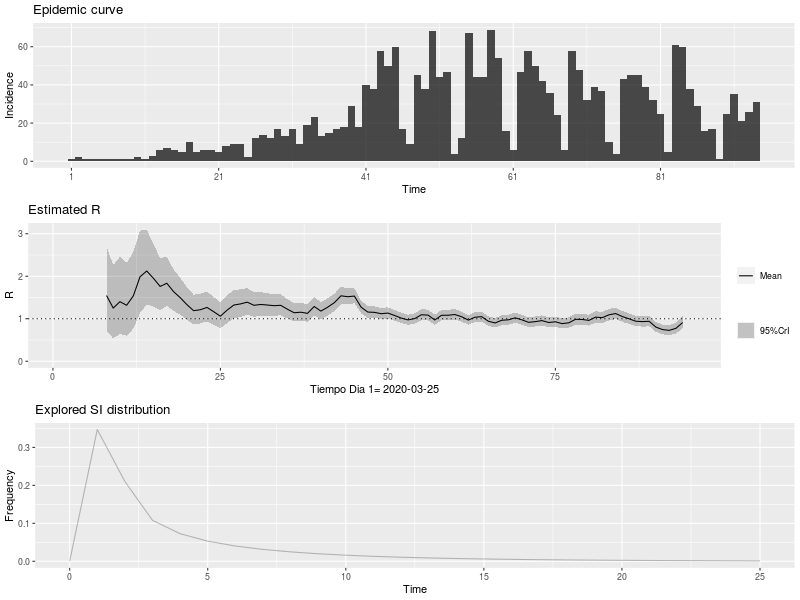

The table this chart was drawn from, first rows:
, t_start, t_end, Mean(R), Std(R), Quantile.0.025(R), Quantile.0.05(R), Quantile.0.25(R), Median(R), Quantile.0.75(R), Quantile.0.95(R), Quantile.0.975(R)
1, 2, 8, 1.546, 0.5154, 0.707, 0.8066, 1.175, 1.489, 1.856, 2.48, 2.708
2, 3, 9, 1.252, 0.4425, 0.5403, 0.6228, 0.9318, 1.2, 1.515, 2.057, 2.256
3, 4, 10, 1.402, 0.4674, 0.6411, 0.7314, 1.065, 1.35, 1.683, 2.249, 2.456
4, 5, 11, 1.317, 0.439, 0.6022, 0.6871, 1.001, 1.269, 1.581, 2.112, 2.307
5, 6, 12, 1.539, 0.4639, 0.768, 0.8628, 1.206, 1.492, 1.821, 2.372, 2.572
6, 7, 13, 1.988, 0.497, 1.136, 1.247, 1.634, 1.947, 2.297, 2.87, 3.074
7, 8, 14, 2.124, 0.4528, 1.331, 1.438, 1.804, 2.092, 2.409, 2.92, 3.099
8, 9, 15, 1.952, 0.3758, 1.287, 1.378, 1.688, 1.928, 2.191, 2.609, 2.755
9, 10, 16, 1.761, 0.3162, 1.196, 1.275, 1.538, 1.742, 1.962, 2.311, 2.432
10, 11, 17, 1.836, 0.294, 1.306, 1.381, 1.63, 1.82, 2.025, 2.345, 2.455
11, 12, 18, 1.638, 0.2499, 1.186, 1.25, 1.464, 1.626, 1.799, 2.07, 2.163
12, 13, 19, 1.496, 0.2206, 1.095, 1.153, 1.342, 1.485, 1.639, 1.877, 1.959
13, 14, 20, 1.332, 0.1964, 0.9752, 1.026, 1.195, 1.322, 1.459, 1.671, 1.744
14, 15, 21, 1.19, 0.1794, 0.8646, 0.9111, 1.065, 1.181, 1.306, 1.5, 1.566
15, 16, 22, 1.212, 0.1787, 0.8875, 0.934, 1.087, 1.203, 1.328, 1.52, 1.587
16, 17, 23, 1.267, 0.1792, 0.9402, 0.9872, 1.142, 1.258, 1.383, 1.575, 1.641
17, 18, 24, 1.166, 0.1665, 0.8624, 0.906, 1.05, 1.158, 1.273, 1.453, 1.514
18, 19, 25, 1.061, 0.1564, 0.7766, 0.8172, 0.9515, 1.053, 1.162, 1.33, 1.388
19, 20, 26, 1.204, 0.1669, 0.8989, 0.9428, 1.087, 1.196, 1.312, 1.491, 1.552
20, 21, 27, 1.323, 0.1707, 1.009, 1.055, 1.204, 1.315, 1.433, 1.615, 1.678
21, 22, 28, 1.35, 0.1649, 1.046, 1.09, 1.235, 1.343, 1.457, 1.632, 1.691
22, 23, 29, 1.391, 0.1595, 1.096, 1.139, 1.28, 1.385, 1.495, 1.663, 1.721
23, 24, 30, 1.317, 0.1472, 1.044, 1.084, 1.215, 1.311, 1.413, 1.568, 1.621
24, 25, 31, 1.336, 0.1424, 1.072, 1.111, 1.237, 1.331, 1.429, 1.579, 1.629
25, 26, 32, 1.323, 0.1358, 1.071, 1.108, 1.229, 1.319, 1.412, 1.554, 1.602
26, 27, 33, 1.308, 0.1295, 1.066, 1.102, 1.218, 1.304, 1.393, 1.528, 1.574
27, 28, 34, 1.316, 0.125, 1.083, 1.118, 1.23, 1.313, 1.398, 1.529, 1.572
28, 29, 35, 1.225, 0.1157, 1.008, 1.041, 1.145, 1.221, 1.301, 1.421, 1.462
29, 30, 36, 1.142, 0.1089, 0.9385, 0.969, 1.067, 1.138, 1.213, 1.327, 1.365
30, 31, 37, 1.154, 0.1081, 0.952, 0.9823, 1.08, 1.151, 1.225, 1.338, 1.375
31, 32, 38, 1.127, 0.1051, 0.9306, 0.9601, 1.055, 1.124, 1.196, 1.306, 1.342
32, 33, 39, 1.289, 0.1109, 1.081, 1.112, 1.212, 1.286, 1.362, 1.477, 1.515
33, 34, 40, 1.18, 0.1019, 0.9887, 1.018, 1.11, 1.177, 1.247, 1.353, 1.388
34, 35, 41, 1.271, 0.1034, 1.076, 1.106, 1.2, 1.268, 1.339, 1.446, 1.482
35, 36, 42, 1.378, 0.1039, 1.182, 1.211, 1.306, 1.375, 1.446, 1.553, 1.589
36, 37, 43, 1.54, 0.1041, 1.343, 1.373, 1.469, 1.538, 1.609, 1.715, 1.75
37, 38, 44, 1.519, 0.09567, 1.337, 1.365, 1.453, 1.517, 1.582, 1.679, 1.712
38, 39, 45, 1.534, 0.08946, 1.364, 1.39, 1.473, 1.532, 1.593, 1.684, 1.714
39, 40, 46, 1.273, 0.07578, 1.128, 1.151, 1.221, 1.271, 1.323, 1.4, 1.425
40, 41, 47, 1.158, 0.07007, 1.024, 1.045, 1.11, 1.156, 1.204, 1.275, 1.299
41, 42, 48, 1.151, 0.06901, 1.019, 1.04, 1.103, 1.149, 1.196, 1.266, 1.29
42, 43, 49, 1.119, 0.06711, 0.9912, 1.011, 1.073, 1.118, 1.163, 1.232, 1.254
43, 44, 50, 1.134, 0.06682, 1.007, 1.026, 1.088, 1.133, 1.178, 1.246, 1.269
44, 45, 51, 1.078, 0.06418, 0.9557, 0.9745, 1.034, 1.077, 1.12, 1.186, 1.207
45, 46, 52, 1.015, 0.06189, 0.8974, 0.9155, 0.9727, 1.014, 1.056, 1.119, 1.14
46, 47, 53, 0.9735, 0.06084, 0.8578, 0.8756, 0.9318, 0.9722, 1.014, 1.076, 1.096
47, 48, 54, 1.004, 0.06238, 0.8853, 0.9035, 0.9611, 1.003, 1.045, 1.109, 1.13
48, 49, 55, 1.094, 0.06528, 0.97, 0.9891, 1.05, 1.093, 1.138, 1.204, 1.226
49, 50, 56, 1.086, 0.0641, 0.964, 0.9827, 1.042, 1.085, 1.129, 1.194, 1.215
50, 51, 57, 0.9706, 0.05985, 0.8568, 0.8743, 0.9296, 0.9694, 1.01, 1.071, 1.091
51, 52, 58, 1.081, 0.06372, 0.96, 0.9787, 1.038, 1.08, 1.124, 1.188, 1.21
52, 53, 59, 1.083, 0.06306, 0.9631, 0.9816, 1.04, 1.082, 1.125, 1.189, 1.21
53, 54, 60, 1.1, 0.06276, 0.9801, 0.9985, 1.057, 1.098, 1.141, 1.205, 1.226
54, 55, 61, 1.048, 0.06043, 0.9333, 0.951, 1.007, 1.047, 1.088, 1.15, 1.17
55, 56, 62, 0.9693, 0.05782, 0.8592, 0.8762, 0.9297, 0.9681, 1.008, 1.066, 1.086
56, 57, 63, 1.036, 0.06032, 0.9212, 0.9389, 0.9948, 1.035, 1.076, 1.137, 1.158
57, 58, 64, 1.049, 0.06047, 0.9339, 0.9516, 1.008, 1.048, 1.089, 1.15, 1.171
58, 59, 65, 0.9415, 0.05688, 0.8333, 0.8499, 0.9025, 0.9404, 0.9792, 1.037, 1.056
59, 60, 66, 0.9015, 0.05634, 0.7945, 0.8109, 0.8629, 0.9003, 0.9389, 0.9962, 1.015
60, 61, 67, 0.9654, 0.05942, 0.8525, 0.8698, 0.9247, 0.9642, 1.005, 1.065, 1.085
... 27 more rows
